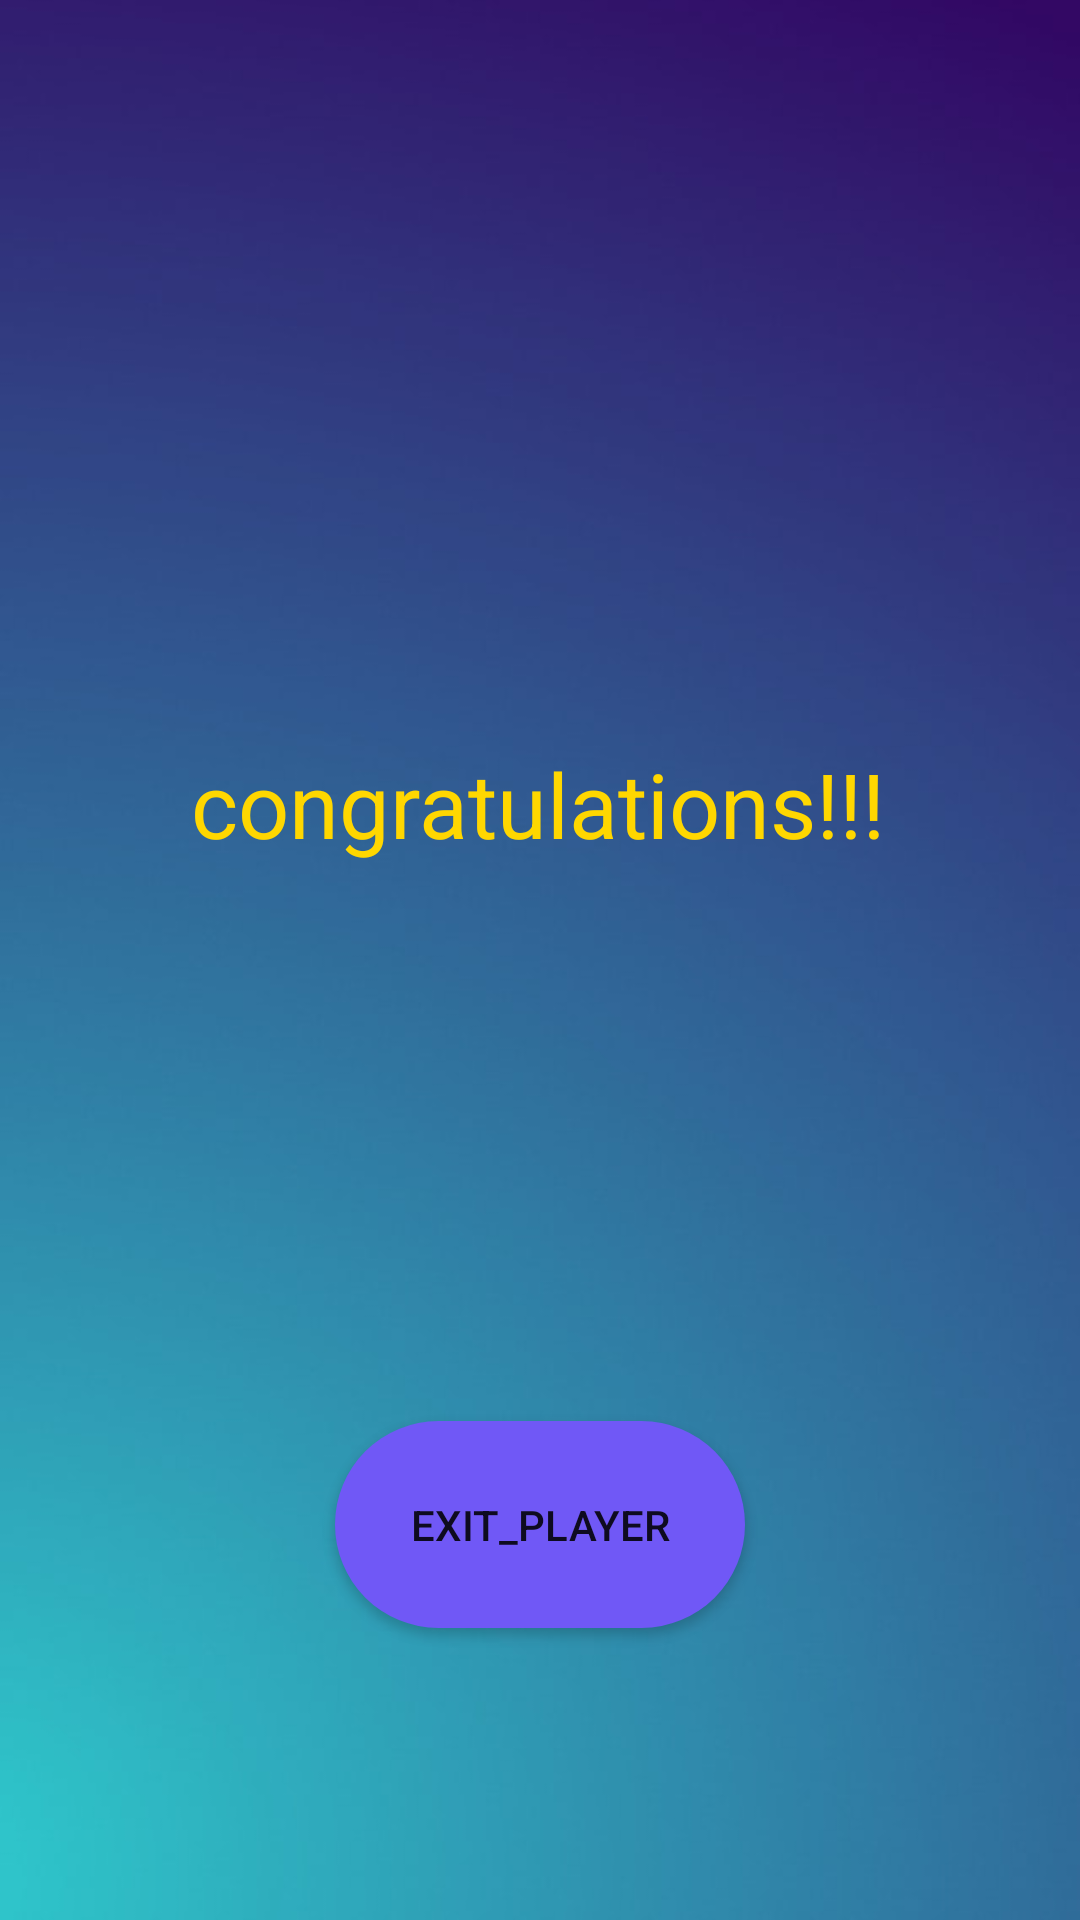

This screen was rendered from an Android layout file. Write that file and the resources it references.
<!-- AndroidManifest.xml: application theme Theme.DemoQuiz -->
<!-- res/layout/activity_score.xml -->
<?xml version="1.0" encoding="utf-8"?>
<androidx.constraintlayout.widget.ConstraintLayout xmlns:android="http://schemas.android.com/apk/res/android"
    xmlns:app="http://schemas.android.com/apk/res-auto"
    xmlns:tools="http://schemas.android.com/tools"
    android:layout_width="match_parent"
    android:layout_height="match_parent"
    tools:context=".ScoreActivity">
    <ImageView
        android:id="@+id/scorebackgroundimage"
        android:layout_width="match_parent"
        android:layout_height="match_parent"
        android:background="@drawable/back_image"
        android:scaleType="centerCrop"
        tools:layout_editor_absoluteX="130dp"
        tools:layout_editor_absoluteY="109dp" />
    <ImageView
        android:id="@+id/trophyimage"
        android:layout_width="337dp"
        android:layout_height="253dp"
        android:layout_marginBottom="36dp"
        app:layout_constraintBottom_toTopOf="@+id/congotext"
        app:layout_constraintEnd_toEndOf="parent"
        app:layout_constraintStart_toStartOf="parent"
        app:layout_constraintTop_toTopOf="parent"
        app:layout_constraintVertical_bias="0.0"

        app:srcCompat="@drawable/demo_trophy"
        tools:ignore="MissingConstraints" />

    <TextView
        android:id="@+id/congotext"
        android:layout_width="wrap_content"
        android:layout_height="wrap_content"
        android:text="congratulations!!!"
        android:textAlignment="center"
        android:textSize="30sp"
        android:textColor="@color/gold"
        app:layout_constraintBottom_toBottomOf="parent"
        app:layout_constraintEnd_toEndOf="parent"
        app:layout_constraintHorizontal_bias="0.497"
        app:layout_constraintStart_toStartOf="parent"
        app:layout_constraintTop_toTopOf="parent"
        app:layout_constraintVertical_bias="0.413" />

    <TextView
        android:id="@+id/score_text_view"
        android:layout_width="wrap_content"
        android:layout_height="wrap_content"
        android:textAlignment="center"
        android:textSize="27sp"
        android:textColor="@color/gold"
        app:layout_constraintBottom_toBottomOf="parent"
        app:layout_constraintEnd_toEndOf="parent"
        app:layout_constraintHorizontal_bias="0.498"
        app:layout_constraintStart_toStartOf="parent"
        app:layout_constraintTop_toBottomOf="@+id/congotext"
        app:layout_constraintVertical_bias="0.166" />

    <Button
        android:id="@+id/Exit_button"
        android:layout_width="wrap_content"
        android:layout_height="wrap_content"
        android:text="exit_player"
        android:onClick="onExitBackTOStartActivity"
        android:background="@drawable/rounded_buttons"
        android:padding="25sp"
        app:layout_constraintBottom_toBottomOf="parent"
        app:layout_constraintEnd_toEndOf="parent"
        app:layout_constraintStart_toStartOf="parent"
        app:layout_constraintTop_toBottomOf="@+id/score_text_view" />




</androidx.constraintlayout.widget.ConstraintLayout>
<!-- resources referenced by this layout -->
<resources>
  <color name="gold">#FFD700</color>
  <!-- drawable back_image: jpg bitmap (drawable, 17334 bytes) -->
  <!-- drawable rounded_buttons (drawable) -->
  <?xml version="1.0" encoding="utf-8"?>
  <shape android:shape="rectangle" xmlns:android="http://schemas.android.com/apk/res/android">
  <corners android:radius="300dp"/>
      <solid android:color="#7058F6"/>
  
  </shape>
  <style name="Theme.DemoQuiz" parent="Theme.MaterialComponents.DayNight.DarkActionBar">
          
          <item name="colorPrimary">@color/purple_500</item>
          <item name="colorPrimaryVariant">@color/purple_700</item>
          <item name="colorOnPrimary">@color/white</item>
          
          <item name="colorSecondary">@color/teal_200</item>
          <item name="colorSecondaryVariant">@color/teal_700</item>
          <item name="colorOnSecondary">@color/black</item>
          
          <item name="android:statusBarColor" tools:targetApi="l">?attr/colorPrimaryVariant</item>
          
      </style>
  <color name="purple_500">#FF6200EE</color>
  <color name="purple_700">#FF3700B3</color>
  <color name="white">#FFFFFFFF</color>
  <color name="teal_200">#FF03DAC5</color>
  <color name="teal_700">#FF018786</color>
  <color name="black">#FF000000</color>
</resources>
